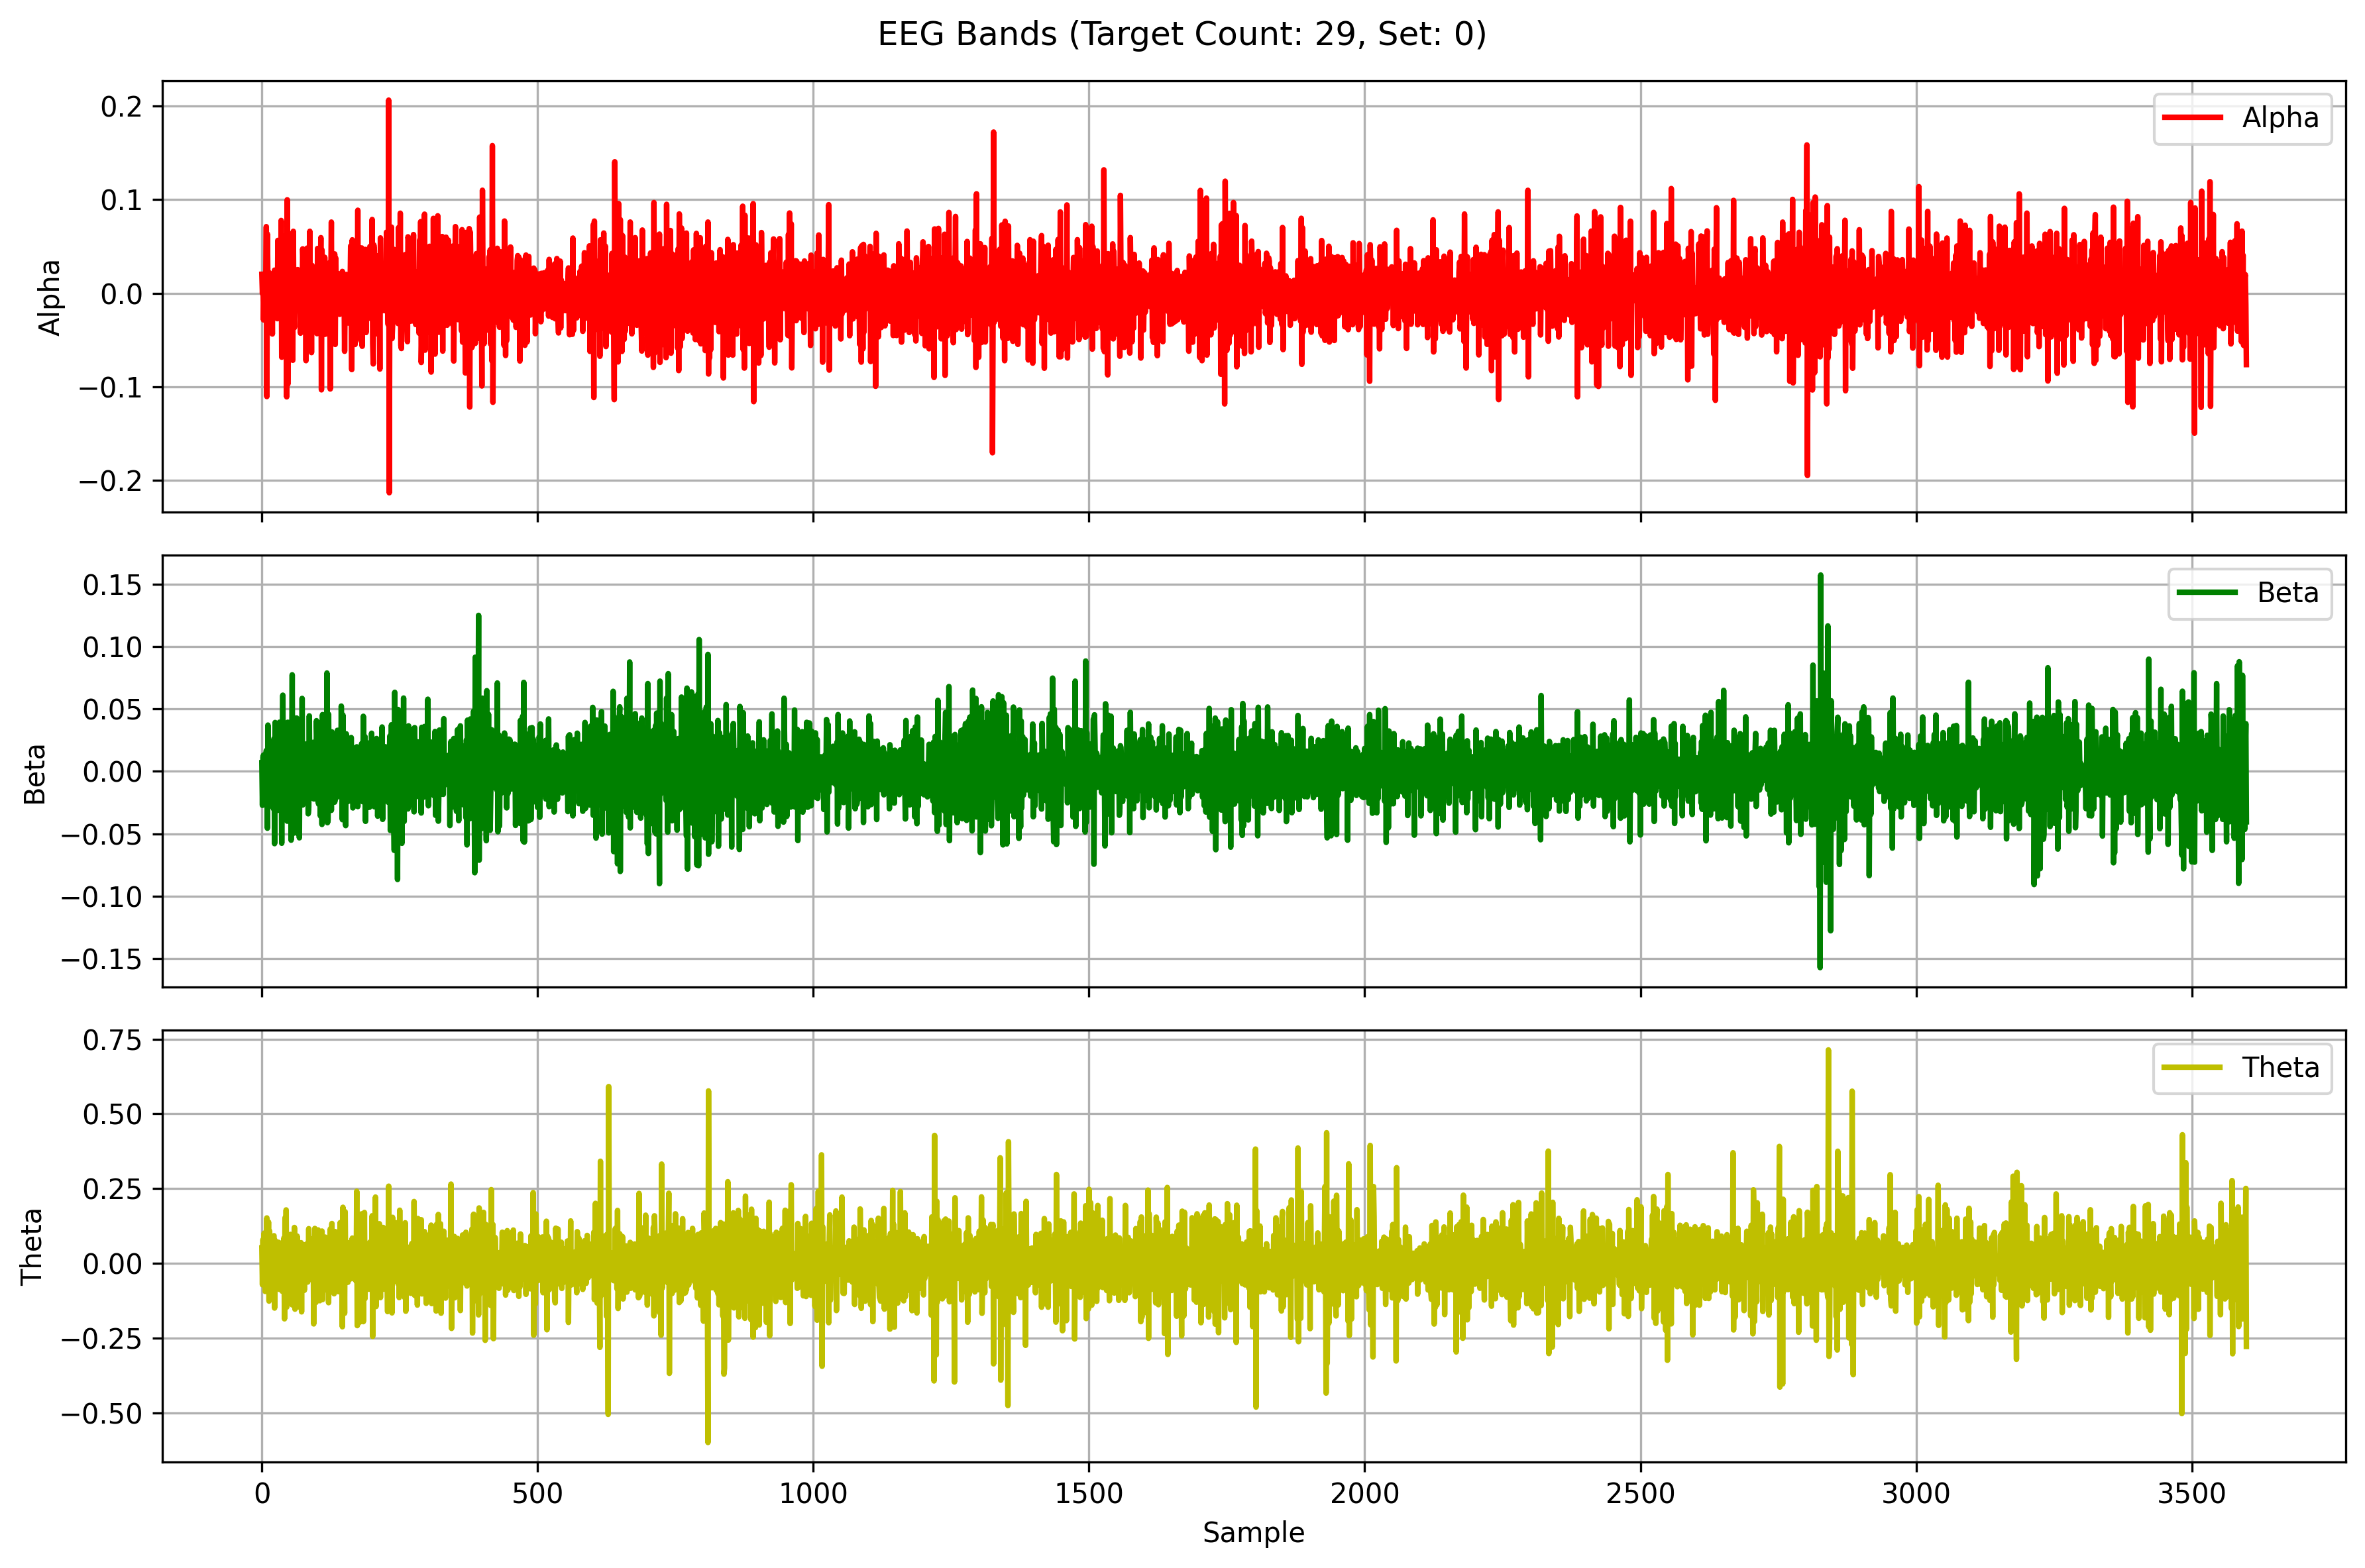

The table this chart was drawn from, first rows:
Alpha, Beta, Theta
0.02038, 0.006969, 0.05183
-0.0002592, -0.02723, -0.07148
0.01741, 0.0115, 0.0798
-0.02841, 0.01314, -0.0519
0.003173, -0.006608, 0.1011
-0.005856, 0.009667, -0.02587
-0.01701, -0.01886, -0.09364
0.0003653, -0.001477, 0.02225
0.07125, 0.01671, -0.06064
-0.1103, 0.005179, 0.1521
0.06337, -0.04559, -0.07333
0.005729, 0.03716, -0.03468
-0.00599, 0.004609, 0.1387
-0.01166, -0.02418, -0.1261
0.02174, -0.009599, 0.1081
-0.02142, 0.0006743, -0.08333
0.001641, 0.02083, 0.07914
0.01171, -0.008417, -0.02933
0.005908, 0.009193, -0.02252
-0.04343, -0.003241, 0.06334
0.01974, 0.0232, -0.1109
0.0163, -0.02996, 0.09093
-0.02204, 0.02634, 0.09258
0.02477, -0.05795, -0.1493
-0.01805, 0.03922, 0.07702
0.007139, 0.00826, -0.03059
0.01712, -0.01051, -0.01939
0.001432, 0.012, -0.03305
-0.02711, -0.03135, 0.04767
0.05658, 0.01934, -0.05269
-0.001971, 0.001598, 0.07077
-0.02569, -0.008694, 0.006886
0.008546, 0.03948, -0.08705
0.001866, -0.01621, 0.0309
-0.02583, -0.00677, 0.06755
0.07786, 0.01756, 0.03329
-0.06822, -0.05762, -0.02088
-0.01379, 0.008621, -0.09336
-0.01948, 0.06116, 0.01647
0.0608, -0.02379, -0.02804
-0.02986, -0.01001, 0.08501
0.02817, -0.03262, -0.1854
-0.06475, 0.02763, 0.1526
0.05374, 0.005352, -0.008553
0.0537, 0.0005943, 0.1789
-0.1106, -0.006291, -0.1463
0.09995, -0.03994, 0.07098
-0.09726, 0.03943, -0.07552
0.03934, 0.01358, -0.06877
-0.007819, -0.02767, 0.02162
0.01362, -0.007871, 0.05509
0.0198, 0.03507, -0.1231
-0.00685, 0.006237, 0.09703
-0.06101, -0.05518, 0.08849
0.04207, -0.0008625, -0.05306
0.0399, 0.0775, -0.1387
-0.07153, -0.04997, 0.06367
0.06625, 0.00468, 0.0637
-0.02104, 0.01538, -0.1031
-0.03663, -0.01456, 0.1202
... 3,540 more rows
